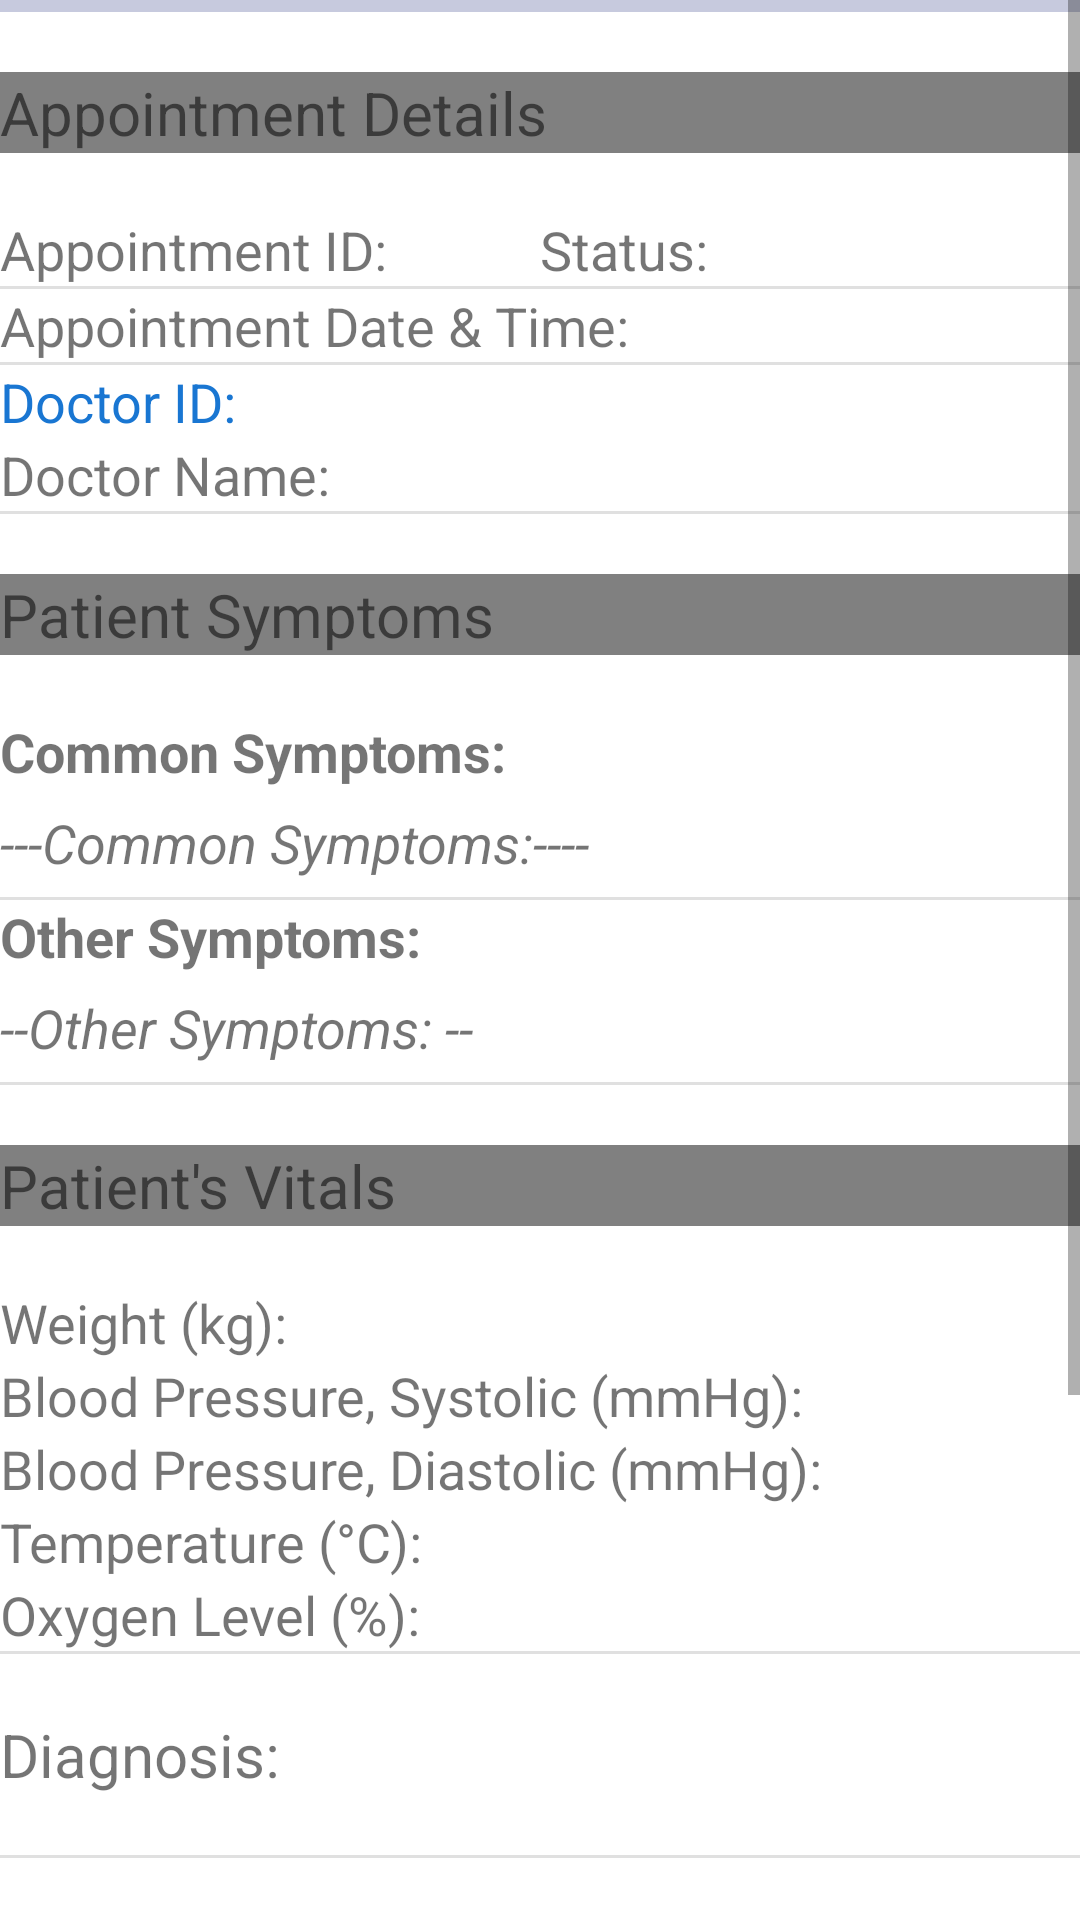

Here is an Android app screen rendered from its layout file. Give the layout XML and the strings, colors and styles it references.
<!-- AndroidManifest.xml: application theme Theme.IndoorNavigationSystemForUMMC -->
<!-- res/layout/activity_view_appointment.xml -->
<LinearLayout
    xmlns:android="http://schemas.android.com/apk/res/android"
    xmlns:tools="http://schemas.android.com/tools"
    xmlns:app="http://schemas.android.com/apk/res-auto"
    android:layout_margin="4sp"
    android:layout_width="match_parent"
    android:layout_height="match_parent"
    tools:context="com.unikl.indoornavigationsystemforummc.medicalappointment.CreateAppointment"
    android:layout_gravity="center"
    android:orientation="horizontal">

    <ScrollView
        android:layout_width="match_parent"
        android:layout_height="match_parent"
        tools:ignore="UselessParent">
        <LinearLayout
            android:layout_width="match_parent"
            android:layout_height="wrap_content"
            android:orientation="vertical">
            <com.google.android.material.progressindicator.LinearProgressIndicator
                android:id="@+id/appointmentProgBar"
                android:layout_width="match_parent"
                android:layout_height="wrap_content"
                android:indeterminate="true"/>
            <TextView
                android:layout_width="match_parent"
                android:layout_height="wrap_content"
                android:layout_marginVertical="20sp"
                android:text="Appointment Details"
                android:background="#808080"
                android:textSize="20sp"/>


            <LinearLayout
                android:layout_width="match_parent"
                android:layout_height="wrap_content"
                android:orientation="horizontal">

                <TextView
                    android:id="@+id/tvAppointmentID"
                    android:layout_width="0dp"
                    android:layout_weight="1"
                    android:layout_height="wrap_content"
                    android:text="Appointment ID:"
                    android:textSize="18sp"/>
                <TextView
                    android:id="@+id/tvAppointmentStatus"
                    android:layout_width="0dp"
                    android:layout_weight="1"
                    android:layout_height="wrap_content"
                    android:text="Status: "
                    android:textSize="18sp"/>

            </LinearLayout>

            <com.google.android.material.divider.MaterialDivider
                android:layout_width="match_parent"
                android:layout_height="wrap_content"
                />


            <TextView
                android:id="@+id/tvAppointmentDateAndTime"
                android:layout_width="match_parent"
                android:layout_height="wrap_content"
                android:text="Appointment Date &amp; Time:"
                android:textSize="18sp"/>
            <com.google.android.material.divider.MaterialDivider
                android:layout_width="match_parent"
                android:layout_height="wrap_content"
                />
            <TextView
                android:id="@+id/tvDoctorID"
                android:layout_width="match_parent"
                android:layout_height="wrap_content"
                android:textColor="#1976D2"
                android:text="Doctor ID:"
                android:textSize="18sp"/>
            <TextView
                android:id="@+id/tvDoctorName"
                android:layout_width="match_parent"
                android:layout_height="wrap_content"
                android:text="Doctor Name:"
                android:textSize="18sp"/>
            <com.google.android.material.divider.MaterialDivider
                android:layout_width="match_parent"
                android:layout_height="wrap_content"
                />


            <TextView
                android:layout_marginVertical="20dp"
                android:layout_width="match_parent"
                android:layout_height="wrap_content"
                android:text="Patient Symptoms"
                android:background="#808080"
                android:textSize="20sp"/>

            <TextView
                android:textStyle="bold"
                android:layout_width="match_parent"
                android:layout_height="wrap_content"
                android:text="Common Symptoms:"
                android:textSize="18sp"/>

            <TextView
                android:id="@+id/tvCommonSymptoms"
                android:textStyle="italic"
                android:layout_width="match_parent"
                android:layout_height="wrap_content"
                android:text="---Common Symptoms:----"
                android:layout_marginVertical="6sp"
                android:textSize="18sp"/>
            <com.google.android.material.divider.MaterialDivider
                android:layout_width="match_parent"
                android:layout_height="wrap_content"
                />
            <TextView
                android:layout_width="match_parent"
                android:layout_height="wrap_content"
                android:text="Other Symptoms: "
                android:textStyle="bold"
                android:textSize="18sp"/>

            <TextView
                android:id="@+id/tvOtherSymptoms"
                android:textStyle="italic"
                android:layout_width="match_parent"
                android:layout_height="wrap_content"
                android:text="--Other Symptoms: --"
                android:layout_marginVertical="6sp"
                android:textSize="18sp"/>
            <com.google.android.material.divider.MaterialDivider
                android:layout_width="match_parent"
                android:layout_height="wrap_content"
                />
            <TextView
                android:layout_marginVertical="20dp"
                android:layout_width="match_parent"
                android:layout_height="wrap_content"
                android:text="Patient's Vitals"
                android:background="#808080"
                android:textSize="20sp"/>

            <TextView
                android:id="@+id/tvWeight"
                android:layout_width="match_parent"
                android:layout_height="wrap_content"
                android:text="Weight (kg): "
                android:textSize="18sp"/>

            <TextView
                android:id="@+id/tvSystolic"
                android:layout_width="match_parent"
                android:layout_height="wrap_content"
                android:text="Blood Pressure, Systolic (mmHg): "
                android:textSize="18sp"/>

            <TextView
                android:id="@+id/tvDiastolic"
                android:layout_width="match_parent"
                android:layout_height="wrap_content"
                android:text="Blood Pressure, Diastolic (mmHg): "
                android:textSize="18sp"/>

            <TextView
                android:id="@+id/tvTemperature"
                android:layout_width="match_parent"
                android:layout_height="wrap_content"
                android:text="Temperature (°C): "
                android:textSize="18sp"/>

            <TextView
                android:id="@+id/tvOxygenLevel"
                android:layout_width="match_parent"
                android:layout_height="wrap_content"
                android:text="Oxygen Level (%): "
                android:textSize="18sp"/>

            <com.google.android.material.divider.MaterialDivider
                android:layout_width="match_parent"
                android:layout_height="wrap_content"
                />

            <TextView
                android:id="@+id/tvDiagnosis"
                android:layout_marginVertical="20dp"
                android:layout_width="match_parent"
                android:layout_height="wrap_content"
                android:text="Diagnosis:"
                android:textSize="20sp"/>

            <com.google.android.material.divider.MaterialDivider
                android:layout_width="match_parent"
                android:layout_height="wrap_content"
                />

            <TextView
                android:id="@+id/tvAdditionalNotes"
                android:layout_marginVertical="20dp"
                android:layout_width="match_parent"
                android:layout_height="wrap_content"
                android:text="Additional Notes:"
                android:textSize="20sp"/>
            <com.google.android.material.divider.MaterialDivider
                android:layout_width="match_parent"
                android:layout_height="wrap_content"
                />

            <TextView
                android:id="@+id/tvPrescription"
                android:layout_marginVertical="20dp"
                android:layout_width="match_parent"
                android:layout_height="wrap_content"
                android:text="Prescription:"
                android:textSize="20sp"/>
            <com.google.android.material.divider.MaterialDivider
                android:layout_width="match_parent"
                android:layout_height="wrap_content"
                />


            <Button
                android:id="@+id/btnCancelAppointment"
                style="@style/Widget.Material3.Button"
                android:textSize="22dp"
                android:paddingVertical="14dp"
                android:layout_marginVertical="12sp"
                android:layout_width="match_parent"
                android:layout_height="wrap_content"
                app:icon="@drawable/cancel_24px"
                app:iconGravity="textStart"
                android:text="CANCEL" />

            <TextView
                android:id="@+id/tvBack"
                android:layout_width="match_parent"
                android:layout_height="wrap_content"
                android:text="Back"
                android:textSize="18sp"
                android:textAlignment="center"
                android:layout_marginBottom="20sp"
                android:textColor="#0388fc"/>

        </LinearLayout>
    </ScrollView>
</LinearLayout>
<!-- resources referenced by this layout -->
<resources>
  <style name="Theme.IndoorNavigationSystemForUMMC" parent="Theme.MaterialComponents.DayNight.DarkActionBar">
          
          <item name="colorPrimary">@color/situm_primary_color</item>
          <item name="colorPrimaryVariant">@color/situm_secondary_color</item>
          <item name="colorOnPrimary">@color/white</item>
          
          <item name="colorSecondary">@color/teal_200</item>
          <item name="colorSecondaryVariant">@color/teal_700</item>
          <item name="colorOnSecondary">@color/black</item>
          
          <item name="android:statusBarColor">?attr/colorPrimaryVariant</item>
          
      </style>
  <color name="situm_primary_color">#283380</color>
  <color name="situm_secondary_color">#e6e8f5</color>
  <color name="white">#FFFFFFFF</color>
  <color name="teal_200">#FF03DAC5</color>
  <color name="teal_700">#FF018786</color>
  <color name="black">#FF000000</color>
</resources>
